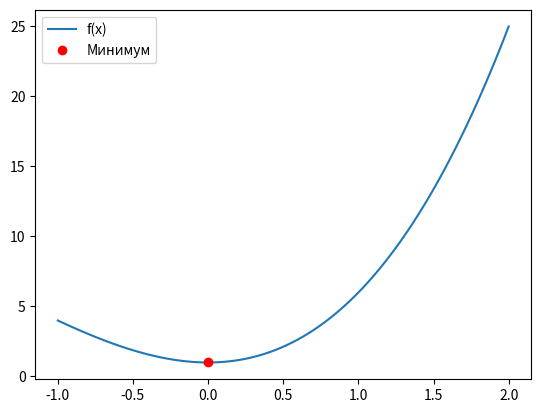

This chart was generated by the following Python code:
import numpy as np
from scipy.optimize import minimize_scalar
import matplotlib.pyplot as plt

def f(x):
    return x**3 + 4*x**2 + 1

a, b = -1, 2
res = minimize_scalar(f, bounds=(a, b), method='bounded')
x_min = res.x
y_min = res.fun

print("Минимум функции f(x) на отрезке [{}, {}] равен {:.4f} при x = {:.4f}".format(a, b, y_min, x_min))

x = np.linspace(a, b, 100)
y = f(x)

plt.plot(x, y, label='f(x)')
plt.plot(x_min, y_min, 'ro', label='Минимум')
plt.legend()
plt.show()
